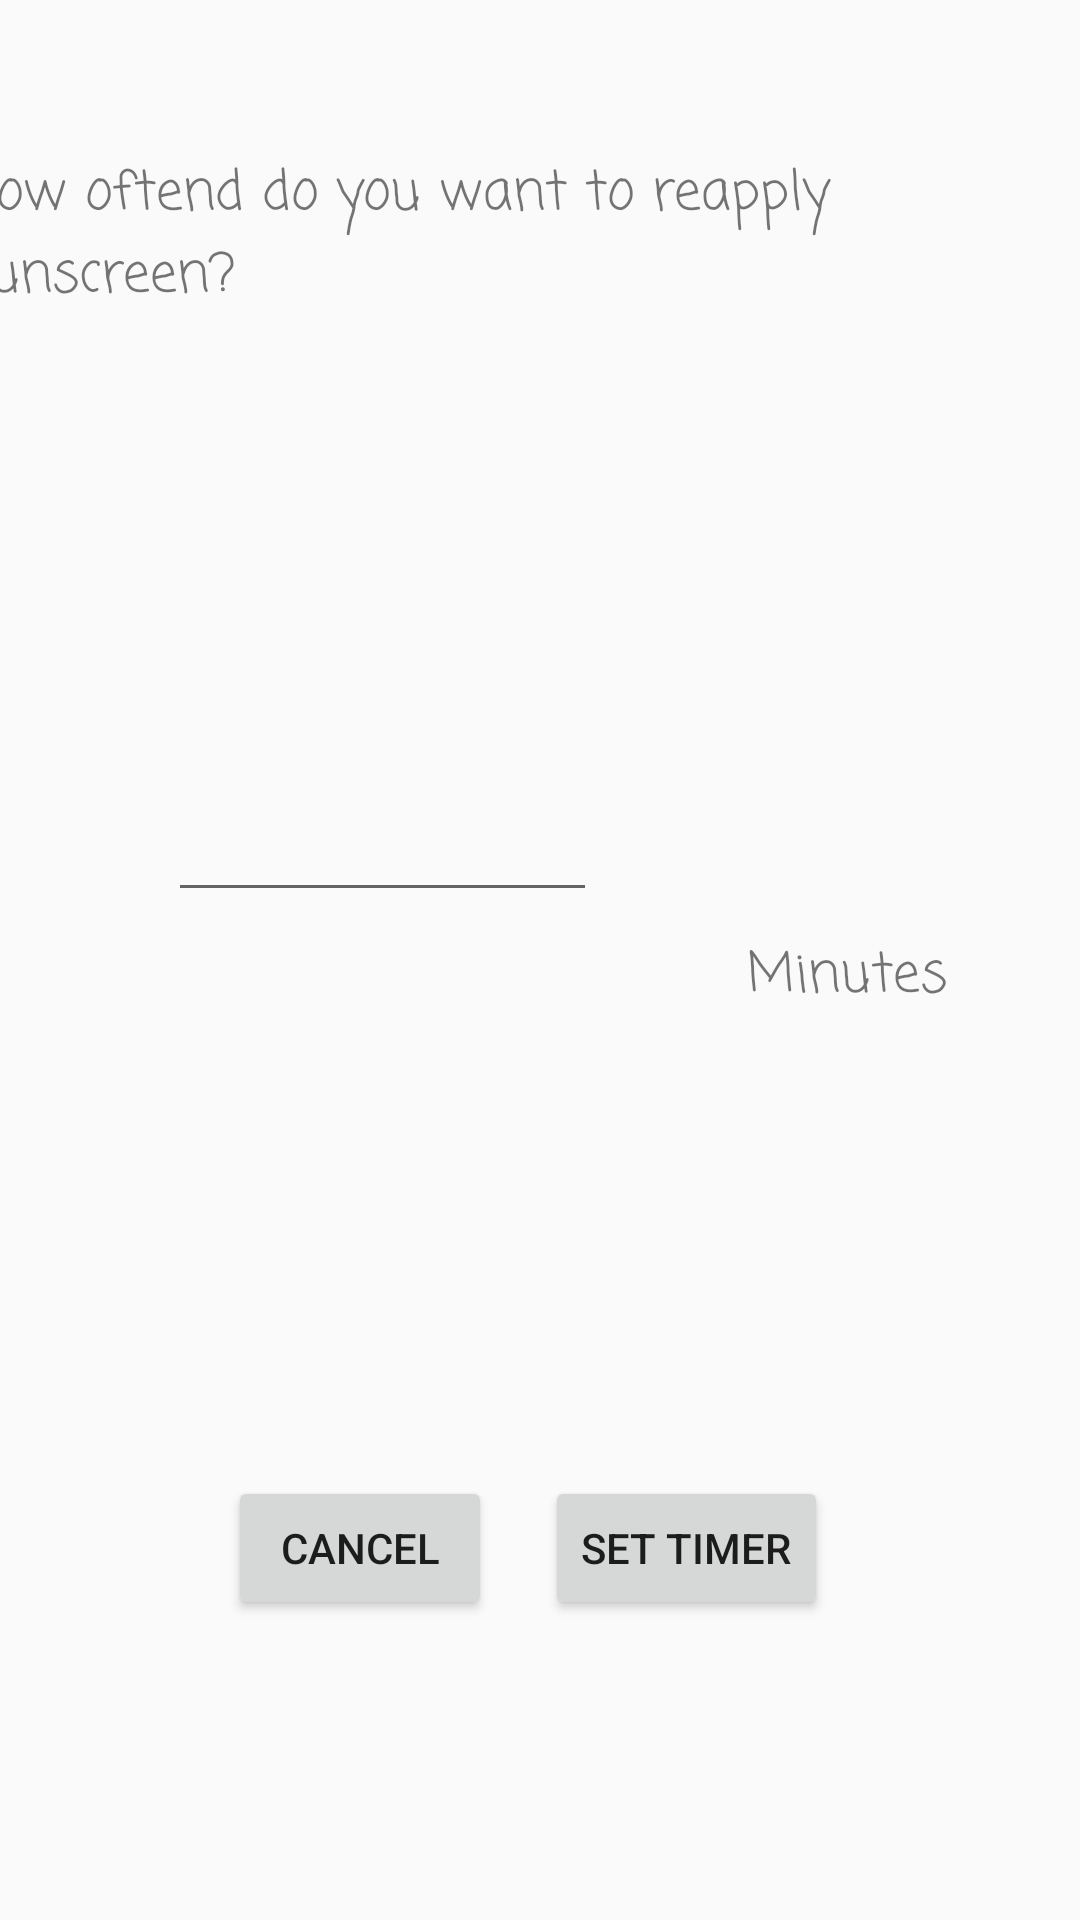

Android layout source for this screen:
<!-- AndroidManifest.xml: application theme AppTheme -->
<!-- res/layout/activity_custom_timer.xml -->
<?xml version="1.0" encoding="utf-8"?>
<android.support.constraint.ConstraintLayout xmlns:android="http://schemas.android.com/apk/res/android"
    xmlns:app="http://schemas.android.com/apk/res-auto"
    xmlns:tools="http://schemas.android.com/tools"
    android:layout_width="match_parent"
    android:layout_height="match_parent"
    android:background="@drawable/background"
    tools:context=".CustomTimer">

    <TextView
        android:id="@+id/textView7"
        android:layout_width="386dp"
        android:layout_height="52dp"
        android:layout_marginStart="8dp"
        android:layout_marginLeft="8dp"
        android:layout_marginTop="8dp"
        android:layout_marginEnd="8dp"

        android:layout_marginRight="8dp"
        android:layout_marginBottom="8dp"
        android:fontFamily="casual"
        android:text="How oftend do you want to reapply sunscreen?"
        android:textSize="18sp"
        app:layout_constraintBottom_toTopOf="@+id/customMinutesEditText"
        app:layout_constraintEnd_toEndOf="parent"
        app:layout_constraintStart_toStartOf="parent"
        app:layout_constraintTop_toTopOf="parent"
        app:layout_constraintVertical_bias="0.221" />

    <EditText
        android:id="@+id/customMinutesEditText"
        android:layout_width="143dp"
        android:layout_height="wrap_content"
        android:layout_marginStart="56dp"
        android:layout_marginLeft="56dp"
        android:layout_marginBottom="188dp"
        android:maxLength="4"
        android:ems="10"
        android:digits="0123456789"
        android:inputType="textPersonName|number"
        app:layout_constraintBottom_toTopOf="@+id/cancelButton"
        app:layout_constraintStart_toStartOf="parent" />

    <TextView
        android:id="@+id/textView8"
        android:layout_width="wrap_content"
        android:layout_height="wrap_content"
        android:layout_marginStart="8dp"
        android:layout_marginLeft="8dp"
        android:layout_marginTop="8dp"
        android:layout_marginEnd="8dp"
        android:layout_marginRight="8dp"
        android:layout_marginBottom="8dp"
        android:fontFamily="casual"
        android:text="Minutes"
        android:textSize="18sp"
        app:layout_constraintBottom_toTopOf="@+id/setTimerButton"
        app:layout_constraintEnd_toEndOf="parent"
        app:layout_constraintHorizontal_bias="0.538"
        app:layout_constraintStart_toEndOf="@+id/customMinutesEditText"
        app:layout_constraintTop_toBottomOf="@+id/textView7"
        app:layout_constraintVertical_bias="0.581" />

    <Button
        android:id="@+id/cancelButton"
        android:layout_width="wrap_content"
        android:layout_height="wrap_content"
        android:layout_marginStart="76dp"
        android:layout_marginLeft="76dp"
        android:layout_marginBottom="100dp"
        android:onClick="cancelClick"
        android:text="Cancel"
        app:layout_constraintBottom_toBottomOf="parent"
        app:layout_constraintStart_toStartOf="parent" />

    <Button
        android:id="@+id/setTimerButton"
        android:layout_width="wrap_content"
        android:layout_height="wrap_content"
        android:layout_marginEnd="84dp"
        android:layout_marginRight="84dp"
        android:layout_marginBottom="100dp"
        android:onClick="setTimerClick"
        android:text="Set Timer"
        app:layout_constraintBottom_toBottomOf="parent"
        app:layout_constraintEnd_toEndOf="parent" />
</android.support.constraint.ConstraintLayout>
<!-- resources referenced by this layout -->
<resources>
  <style name="AppTheme" parent="Theme.AppCompat.Light.DarkActionBar">
          
          <item name="colorPrimary">@color/colorPrimary</item>
          <item name="colorPrimaryDark">@color/colorPrimaryDark</item>
          <item name="colorAccent">@color/colorAccent</item>
      </style>
  <!-- not gathered from this repository: default colours our renderer supplied (Android Studio template values) -->
  <color name="colorPrimary">#FF6200EE</color>
  <color name="colorPrimaryDark">#FF3700B3</color>
  <color name="colorAccent">#FF03DAC5</color>
</resources>
